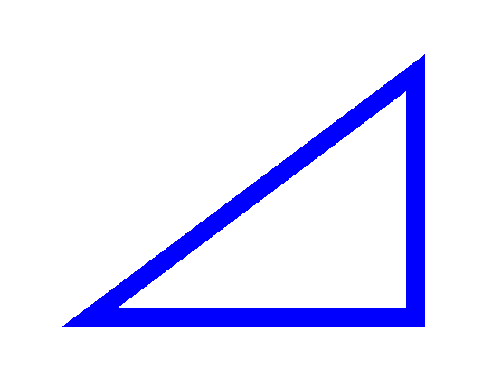

Python code for this plot:
#!/usr/bin/env python3

import numpy as np
import matplotlib.pyplot as plt
from PIL import Image

X, Y = 512, 409
lw = 20
base_x1, base_y1 = 0, 0
base_x2, base_y2 = 400, 0
top_x, top_y = 400, 300
slope = 3 / 4
color = (0, 0, 255)        
bg_color = (255, 255, 255) 
offset = 48
half_lw = lw//2
total_offset = offset+half_lw
save_name = "p4_hw5_rt345_raster.tif"

hyp_thickness = int(lw/0.8) #cos of angle is 0.8)

#Setting white canvas
pvals = np.full((X, Y, 3), bg_color, dtype='uint8')

# Draw
for x in range(X):
    for y in range(Y):
        rel_x = x-total_offset
        rel_y = y-total_offset
        y_hyp = slope * rel_x
        if (0 <= rel_y <= lw) or (y_hyp - hyp_thickness <= rel_y <= y_hyp) or (top_x - lw <= rel_x <= top_x):
            if rel_y <= slope * rel_x and rel_x <= top_x and rel_y >= 0:
                pvals[x, y, :] = color

plotarr = np.flipud(pvals.transpose(1, 0, 2))
f1, ax1 = plt.subplots()
ax1.imshow(plotarr, interpolation='none')
ax1.axis('off')
plt.show()

# Save image
im = Image.fromarray(plotarr, 'RGB')
im.save(save_name)
print(f'Image saved to {save_name}')
input("\nPress Enter to exit...\n")
